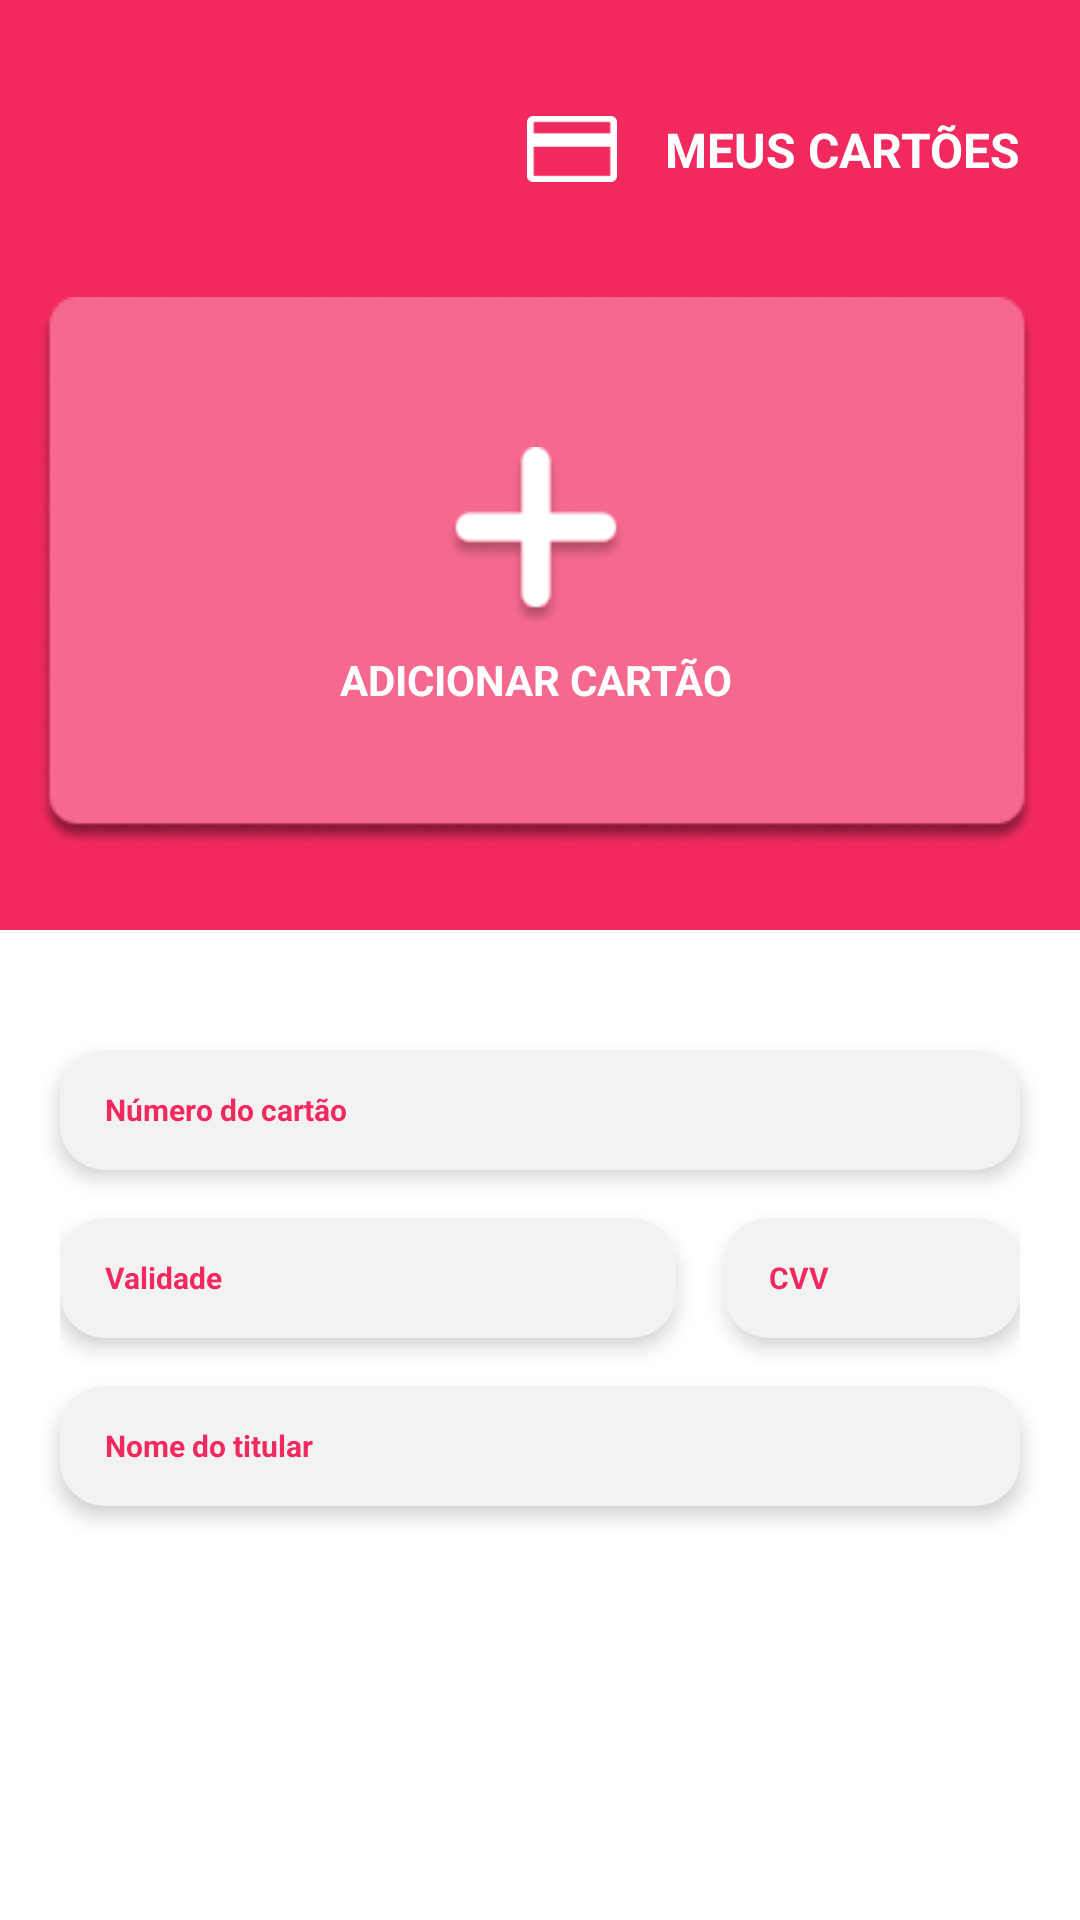

Layout XML and referenced resources for this Android screen:
<!-- AndroidManifest.xml: application theme Theme.FutureBankGrupo1 -->
<!-- res/layout/activity_adicionar_cartao.xml -->
<?xml version="1.0" encoding="utf-8"?>
<androidx.constraintlayout.widget.ConstraintLayout xmlns:android="http://schemas.android.com/apk/res/android"
    xmlns:app="http://schemas.android.com/apk/res-auto"
    xmlns:tools="http://schemas.android.com/tools"
    android:layout_width="match_parent"
    android:layout_height="match_parent"
    tools:context=".cartoes.AdicionarCartaoActivity">

    <ImageView
        android:id="@+id/cabecalho"
        android:layout_width="match_parent"
        android:layout_height="310dp"
        android:background="@color/rosa"
        android:scaleType="centerCrop"
        app:layout_constraintEnd_toEndOf="parent"
        app:layout_constraintHorizontal_bias="0.0"
        app:layout_constraintStart_toStartOf="parent"
        app:layout_constraintTop_toTopOf="parent" />

    <ImageView
        android:id="@+id/ic_back"
        android:layout_width="35dp"
        android:layout_height="35dp"
        android:layout_marginStart="20dp"
        android:layout_marginTop="32dp"
        android:clickable="true"
        app:layout_constraintStart_toStartOf="parent"
        app:layout_constraintTop_toTopOf="@+id/cabecalho"
        app:srcCompat="@drawable/ic_arrow_back" />

    <ImageView
        android:id="@+id/card"
        android:layout_width="30dp"
        android:layout_height="30dp"
        android:layout_marginEnd="16dp"
        app:layout_constraintBottom_toBottomOf="@+id/ic_back"
        app:layout_constraintEnd_toStartOf="@+id/textTitulo"
        app:layout_constraintTop_toTopOf="@+id/ic_back"
        app:srcCompat="@drawable/ic_card_branco"
        tools:ignore="MissingConstraints" />

    <TextView
        android:id="@+id/textTitulo"
        android:layout_width="wrap_content"
        android:layout_height="wrap_content"
        android:layout_marginEnd="20dp"
        android:text="MEUS CARTÕES"
        android:textColor="#FFFFFF"
        android:textSize="16dp"
        android:textStyle="bold"
        app:layout_constraintBottom_toBottomOf="@+id/card"
        app:layout_constraintEnd_toEndOf="parent"
        app:layout_constraintTop_toTopOf="@+id/card"
        tools:ignore="MissingConstraints" />

    <ImageView
        android:id="@+id/iv_card_rosa"
        android:layout_width="370dp"
        android:layout_height="183dp"
        android:layout_marginTop="32dp"
        app:layout_constraintEnd_toEndOf="parent"
        app:layout_constraintHorizontal_bias="0.652"
        app:layout_constraintStart_toStartOf="parent"
        app:layout_constraintTop_toBottomOf="@+id/ic_back"
        app:srcCompat="@drawable/card_rosa_cartoes" />

    <ImageView
        android:id="@+id/iv_add"
        android:layout_width="60dp"
        android:layout_height="60dp"
        android:layout_marginTop="50dp"
        app:layout_constraintEnd_toEndOf="@+id/iv_card_rosa"
        app:layout_constraintStart_toStartOf="@+id/iv_card_rosa"
        app:layout_constraintTop_toTopOf="@+id/iv_card_rosa"
        app:srcCompat="@drawable/add_cartao" />

    <TextView
        android:id="@+id/tv_add_cartao"
        android:layout_width="wrap_content"
        android:layout_height="wrap_content"
        android:layout_marginTop="8dp"
        android:text="ADICIONAR CARTÃO"
        android:textColor="#FFFFFF"
        android:textStyle="bold"
        app:layout_constraintEnd_toEndOf="@+id/iv_card_rosa"
        app:layout_constraintStart_toStartOf="@+id/iv_card_rosa"
        app:layout_constraintTop_toBottomOf="@+id/iv_add"
        tools:ignore="MissingConstraints" />

    <EditText
        android:id="@+id/edt_numero_cartao"
        style="@style/Edit_Text_Cadastro"
        android:layout_width="match_parent"
        android:layout_marginTop="40dp"
        android:layout_marginHorizontal="20dp"
        android:hint="Número do cartão"
        android:inputType="number"
        android:textColorHint="@color/rosa"
        app:layout_constraintEnd_toEndOf="parent"
        app:layout_constraintStart_toStartOf="parent"
        app:layout_constraintTop_toBottomOf="@+id/cabecalho" />

    <LinearLayout
        android:id="@+id/linear_validade_cvv"
        android:layout_width="match_parent"
        android:layout_height="wrap_content"
        android:layout_marginHorizontal="20dp"
        app:layout_constraintEnd_toEndOf="parent"
        app:layout_constraintStart_toStartOf="parent"
        app:layout_constraintTop_toBottomOf="@+id/edt_numero_cartao">


        <EditText
            android:id="@+id/edt_validade"
            style="@style/Edit_Text_Cadastro"
            android:layout_marginTop="16dp"
            android:layout_marginBottom="16dp"
            android:layout_marginEnd="8dp"
            android:layout_weight="2"
            android:hint="Validade"
            android:inputType="number"
            android:textColorHint="@color/rosa"
            app:layout_constraintStart_toStartOf="@+id/edt_numero_cartao"
            app:layout_constraintTop_toBottomOf="@+id/edt_numero_cartao" />

        <EditText
            android:id="@+id/edt_cvv"
            style="@style/Edit_Text_Cadastro"
            android:layout_marginTop="16dp"
            android:layout_marginStart="8dp"
            android:layout_weight="4"
            android:hint="CVV"
            android:inputType="number"
            android:textColorHint="@color/rosa"
            app:layout_constraintEnd_toEndOf="@+id/edt_numero_cartao"
            app:layout_constraintTop_toBottomOf="@+id/edt_numero_cartao" />

    </LinearLayout>

    <EditText
        android:id="@+id/edt_nome_titular"
        style="@style/Edit_Text_Cadastro"
        android:layout_width="match_parent"
        android:layout_marginHorizontal="20dp"
        android:hint="Nome do titular"
        android:inputType="text"
        android:textAllCaps="true"
        android:textColorHint="@color/rosa"
        app:layout_constraintEnd_toEndOf="parent"
        app:layout_constraintStart_toStartOf="parent"
        app:layout_constraintTop_toBottomOf="@+id/linear_validade_cvv" />


</androidx.constraintlayout.widget.ConstraintLayout>
<!-- resources referenced by this layout -->
<resources>
  <color name="rosa">#F2295F</color>
  <!-- drawable add_cartao: png bitmap (drawable-v24, 2327 bytes) -->
  <!-- drawable card_rosa_cartoes: png bitmap (drawable-v24, 35611 bytes) -->
  <!-- drawable ic_card_branco: png bitmap (drawable, 444 bytes) -->
  <style name="Edit_Text_Cadastro">
          <item name="android:layout_width">match_parent</item>
          <item name="android:layout_height">40dp</item>
          <item name="android:background">@drawable/custom_edit_text</item>
          <item name="android:elevation">4dp</item>
          <item name="android:textSize">10sp</item>
          <item name="android:textStyle">bold</item>
      </style>
  <style name="Theme.FutureBankGrupo1" parent="Theme.MaterialComponents.Light.NoActionBar">
          
          <item name="colorPrimary">@color/rosa</item>
          <item name="colorPrimaryVariant">@color/rosa</item>
          <item name="colorOnPrimary">@color/white</item>
          
          <item name="colorSecondary">@color/rosa</item>
          <item name="colorSecondaryVariant">@color/rosa</item>
          <item name="colorOnSecondary">@color/black</item>
          
          <item name="android:statusBarColor" tools:targetApi="l">?attr/colorPrimaryVariant</item>
          
      </style>
  <!-- drawable custom_edit_text (drawable-v24) -->
  <?xml version="1.0" encoding="utf-8"?>
  <shape
      xmlns:android="http://schemas.android.com/apk/res/android"
      android:shape="rectangle">
  
      <solid android:color="#F2F2F2" />
      <corners android:radius="15dp" />
  
      <padding
          android:bottom="0dp"
          android:left="15dp"
          android:right="15dp"
          android:top="0dp" />
  </shape>
  <color name="white">#FFFFFFFF</color>
  <color name="black">#FF000000</color>
</resources>
